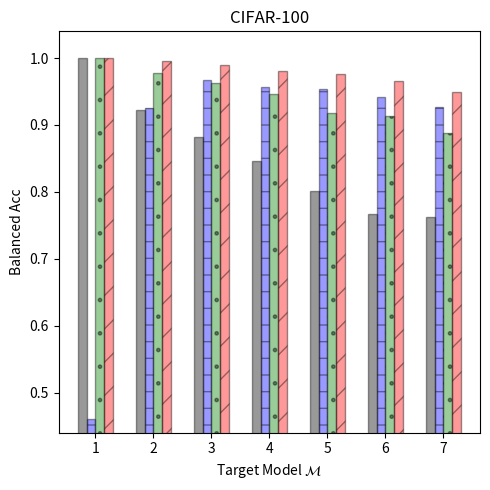

Reproduce this figure in Python.
"""Plotting the MI attack results for CIFAR10"""
import numpy as np
import matplotlib.pyplot as plt
import matplotlib.patches as mpatches

datasets = ['cifar10', 'cifar100', 'tiny_imagenet']
target_models = ['1', '2', '3', '4', '5', '6', '7']
attacks  = ['Gap', 'Black-box', 'Boundary dist', 'SIF']

dataset = datasets[1]
n_groups = len(target_models)

attack_score_dict = {dataset: {
    '1': {'Gap': 1.0,     'Black-box': 0.46,    'Boundary dist': 1.0,   'SIF': 1},       # 100
    '2': {'Gap': 0.923,   'Black-box': 0.926,   'Boundary dist': 0.977, 'SIF': 0.996},   # 1k
    '3': {'Gap': 0.8816,  'Black-box': 0.9674,  'Boundary dist': 0.963, 'SIF': 0.9904},  # 5k
    '4': {'Gap': 0.8458,  'Black-box': 0.9566,  'Boundary dist': 0.947, 'SIF': 0.9801},  # 10k
    '5': {'Gap': 0.8006,  'Black-box': 0.953266666666666,  'Boundary dist': 0.918, 'SIF': 0.976266666666666},  # 15k
    '6': {'Gap': 0.76725, 'Black-box': 0.94175, 'Boundary dist': 0.913, 'SIF': 0.9661},  # 20k
    '7': {'Gap': 0.76196, 'Black-box': 0.92728, 'Boundary dist': 0.888, 'SIF': 0.94924},  # 25k
}}

fig, ax = plt.subplots(figsize=(5, 5))
index = np.arange(n_groups)
bar_width = 0.15
opacity = 0.4

# attack rectangle: all of Gap
values1 = [attack_score_dict[dataset]['1']['Gap'], attack_score_dict[dataset]['2']['Gap'],
           attack_score_dict[dataset]['3']['Gap'], attack_score_dict[dataset]['4']['Gap'],
           attack_score_dict[dataset]['5']['Gap'], attack_score_dict[dataset]['6']['Gap'],
           attack_score_dict[dataset]['7']['Gap']]
rects1 = plt.bar(index + bar_width, values1, bar_width,
                 alpha=opacity,
                 color='black',
                 edgecolor='black',
                 label='Gap')

values2 = [attack_score_dict[dataset]['1']['Black-box'], attack_score_dict[dataset]['2']['Black-box'],
           attack_score_dict[dataset]['3']['Black-box'], attack_score_dict[dataset]['4']['Black-box'],
           attack_score_dict[dataset]['5']['Black-box'], attack_score_dict[dataset]['6']['Black-box'],
           attack_score_dict[dataset]['7']['Black-box']]
rects2 = plt.bar(index + 2*bar_width, values2, bar_width,
                 alpha=opacity,
                 color='blue',
                 edgecolor='black',
                 hatch='-',
                 label='Black-box')

values3 = [attack_score_dict[dataset]['1']['Boundary dist'], attack_score_dict[dataset]['2']['Boundary dist'],
           attack_score_dict[dataset]['3']['Boundary dist'], attack_score_dict[dataset]['4']['Boundary dist'],
           attack_score_dict[dataset]['5']['Boundary dist'], attack_score_dict[dataset]['6']['Boundary dist'],
           attack_score_dict[dataset]['7']['Boundary dist']]
rects3 = plt.bar(index + 3*bar_width, values3, bar_width,
                 alpha=opacity,
                 color='green',
                 edgecolor='black',
                 hatch='.',
                 label='Boundary dist')

values4 = [attack_score_dict[dataset]['1']['SIF'], attack_score_dict[dataset]['2']['SIF'],
           attack_score_dict[dataset]['3']['SIF'], attack_score_dict[dataset]['4']['SIF'],
           attack_score_dict[dataset]['5']['SIF'], attack_score_dict[dataset]['6']['SIF'],
           attack_score_dict[dataset]['7']['SIF']]
rects4 = plt.bar(index + 4*bar_width, values4, bar_width,
                 alpha=opacity,
                 color='red',
                 edgecolor='black',
                 hatch='/',
                 label='SIF (ours)')

plt.xlabel('Target Model $\mathcal{M}$')
plt.ylabel('Balanced Acc')
plt.ylim(bottom=0.44, top=1.04)
plt.xticks(index + 2.5*bar_width, ('1', '2', '3', '4', '5', '6', '7'))
plt.yticks([0.5, 0.6, 0.7, 0.8, 0.9, 1.0])
# plt.legend((rects1, rects2, rects3, rects4), ('Gap', 'Black-box', 'Boundary dist', 'SIF (ours)'),
#            loc=(0.63, 0.77), ncol=1, fancybox=True, prop={'size': 10})
plt.title('CIFAR-100')
plt.tight_layout()
# plt.show()
plt.savefig('cifar100_attack_scores.png', dpi=350)

